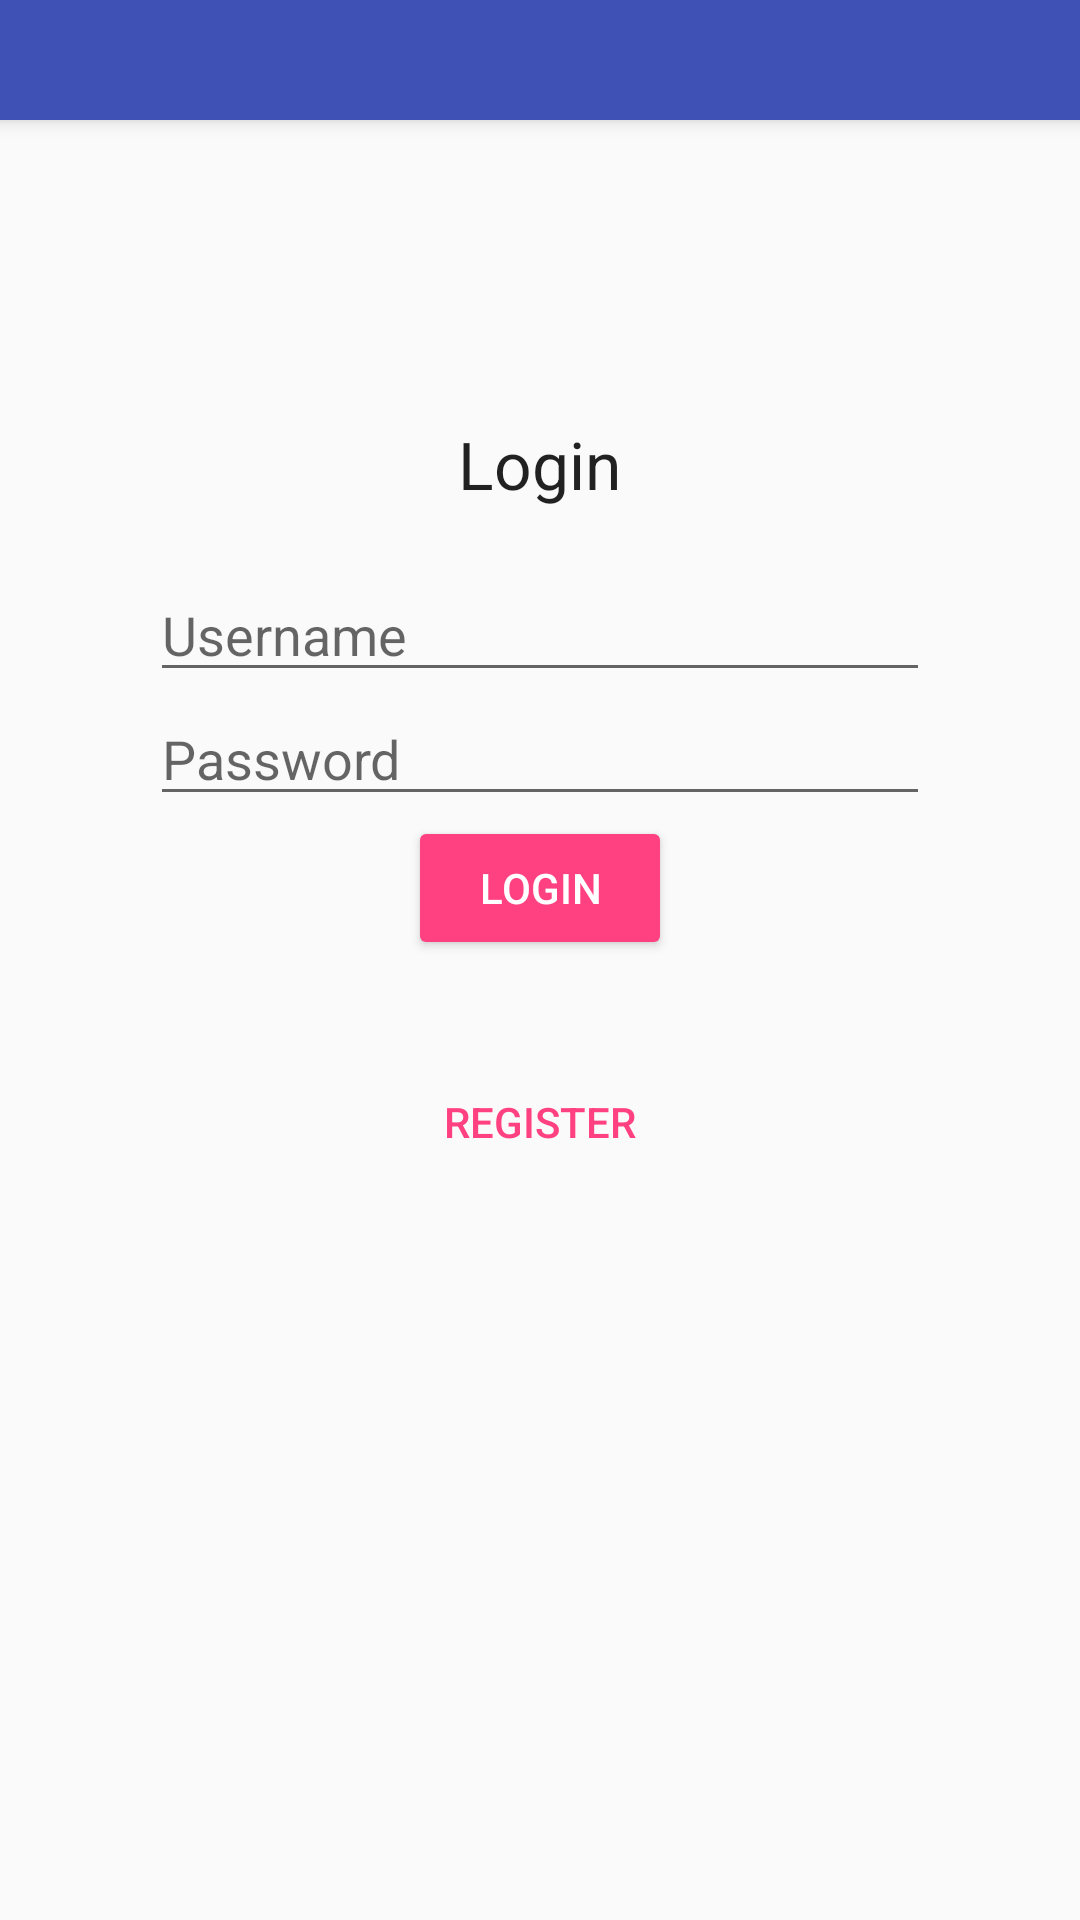

Android layout source for this screen:
<!-- AndroidManifest.xml: activity theme AppTheme -->
<!-- res/layout/activity_login_register.xml -->
<?xml version="1.0" encoding="utf-8"?>

<android.support.design.widget.CoordinatorLayout xmlns:android="http://schemas.android.com/apk/res/android"
    xmlns:app="http://schemas.android.com/apk/res-auto"
    xmlns:tools="http://schemas.android.com/tools"
    android:layout_width="match_parent"
    android:layout_height="match_parent"
    tools:context="com.koalatea.thehollidayinn.example.auth.LoginRegisterActivity">

    <android.support.design.widget.AppBarLayout
        android:layout_width="match_parent"
        android:layout_height="wrap_content"
        android:theme="@style/AppTheme.AppBarOverlay">

        <android.support.v7.widget.Toolbar
            android:id="@+id/toolbar"
            android:layout_width="match_parent"
            android:layout_height="40dp"
            android:background="@color/colorPrimary"
            app:elevation="0dp"
            app:popupTheme="@style/AppTheme.PopupOverlay">

            <LinearLayout
                android:id="@+id/back_menu_ll"
                android:layout_width="wrap_content"
                android:layout_height="wrap_content"
                android:gravity="center"
                android:paddingTop="8dp"
                android:orientation="horizontal">

                <ImageView
                    android:id="@+id/logo"
                    android:layout_width="28dp"
                    android:layout_height="28dp"
                    android:src="@drawable/sedaily_logo"
                    android:contentDescription="@string/logo" />
            </LinearLayout>
        </android.support.v7.widget.Toolbar>

    </android.support.design.widget.AppBarLayout>

    <include layout="@layout/content_login_register" />

</android.support.design.widget.CoordinatorLayout>
<!-- res/layout/content_login_register.xml (included above) -->
<?xml version="1.0" encoding="utf-8"?>

<RelativeLayout
    xmlns:android="http://schemas.android.com/apk/res/android"
    xmlns:app="http://schemas.android.com/apk/res-auto"
    xmlns:tools="http://schemas.android.com/tools"
    android:layout_width="match_parent"
    android:layout_height="match_parent"
    app:layout_behavior="@string/appbar_scrolling_view_behavior"
    tools:context="com.koalatea.thehollidayinn.example.auth.LoginRegisterActivity"
    tools:showIn="@layout/activity_login_register">

    <TextView
        android:layout_width="wrap_content"
        android:layout_height="wrap_content"
        android:id="@+id/title"
        style="@style/TextAppearance.AppCompat.Large"
        android:text="@string/login"
        android:layout_centerHorizontal="true"
        android:layout_marginTop="100dp"
        android:layout_marginBottom="20dp"
        />

    <EditText
        android:layout_width="260dp"
        android:layout_height="wrap_content"
        android:id="@+id/username"
        android:hint="@string/username"
        android:layout_centerHorizontal="true"
        android:layout_below="@+id/title"
        />

    <EditText
        android:layout_width="260dp"
        android:layout_height="wrap_content"
        android:id="@+id/password"
        android:hint="@string/password"
        android:inputType="textPassword"
        android:layout_centerHorizontal="true"
        android:layout_below="@+id/username"
        />

    <Button
        android:layout_width="wrap_content"
        android:layout_height="wrap_content"
        android:id="@+id/loginRegButton"
        android:text="@string/login"
        android:layout_centerHorizontal="true"
        android:layout_below="@+id/password"
        style="@style/Widget.AppCompat.Button.Colored" />

    <Button
        android:layout_width="wrap_content"
        android:layout_height="wrap_content"
        android:id="@+id/toggleButton"
        android:text="@string/register"
        android:layout_centerHorizontal="true"
        android:layout_below="@+id/loginRegButton"
        style="@style/Widget.AppCompat.Button.Borderless.Colored"
        android:layout_marginTop="30dp" />

</RelativeLayout>
<!-- resources referenced by this layout -->
<resources>
  <color name="colorPrimary">#3F51B5</color>
  <string name="login">Login</string>
  <string name="logo">Logo</string>
  <string name="password">Password</string>
  <string name="register">Register</string>
  <string name="username">Username</string>
  <style name="AppTheme.AppBarOverlay" parent="ThemeOverlay.AppCompat.Dark.ActionBar" />
  <style name="AppTheme.PopupOverlay" parent="ThemeOverlay.AppCompat.Light" />
  <style name="AppTheme" parent="Theme.AppCompat.Light.NoActionBar">
          
          <item name="colorPrimary">@color/colorPrimary</item>
          <item name="colorPrimaryDark">@color/colorPrimaryDark</item>
          <item name="colorAccent">@color/colorAccent</item>
  
          <item name="android:icon">@drawable/sedaily_logo</item>
          <item name="logo">@drawable/sedaily_logo</item>
          <item name="displayOptions">useLogo|showHome|showTitle</item>
      </style>
  <color name="colorPrimaryDark">#303F9F</color>
  <color name="colorAccent">#FF4081</color>
</resources>
